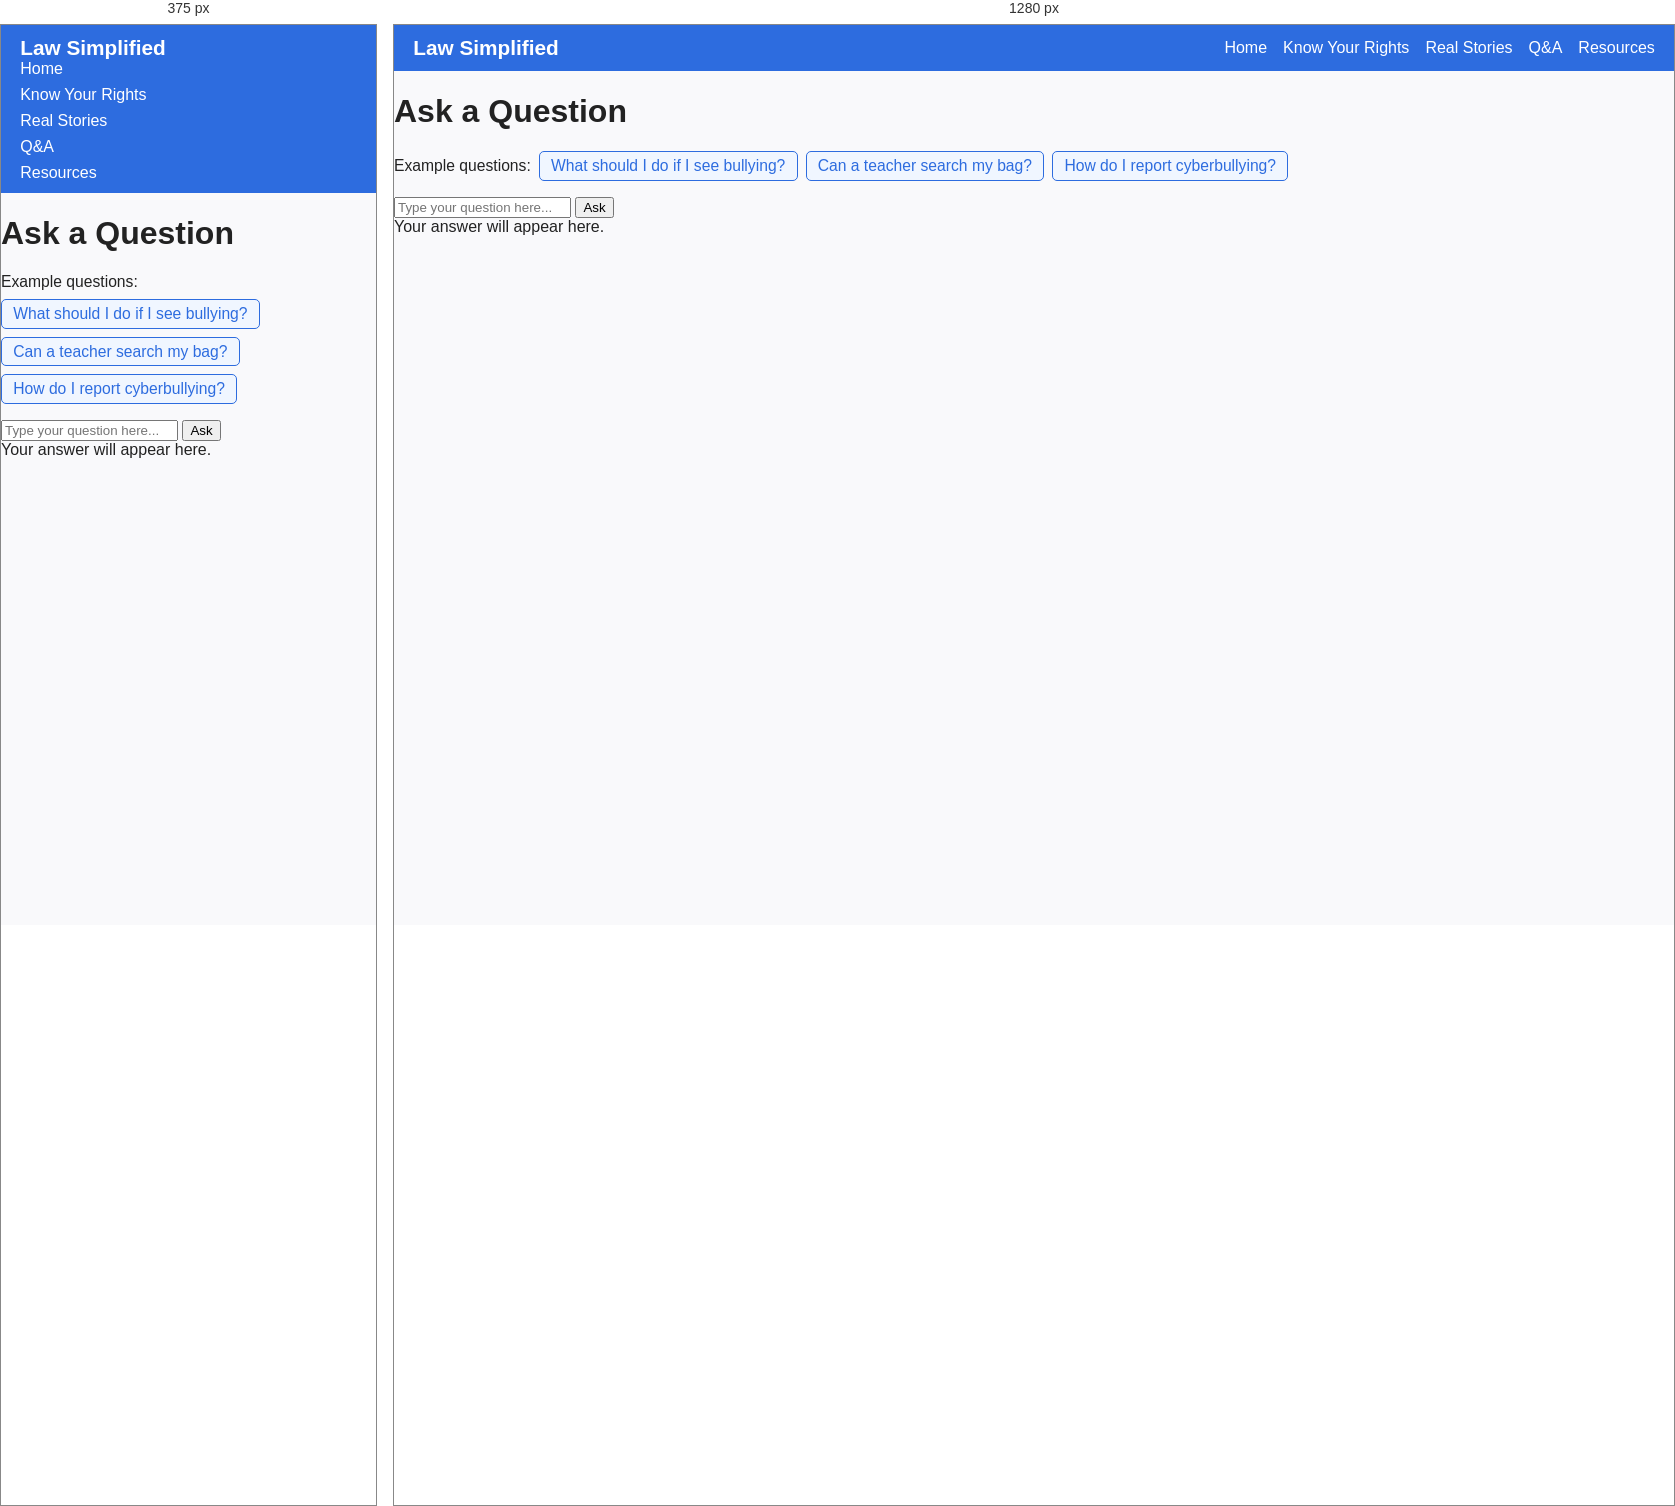
Rendered at 375 px and 1280 px, left to right.

<!-- file: qa.html -->
<!DOCTYPE html>
<html lang="en">
<head>
  <meta charset="UTF-8">
  <meta name="viewport" content="width=device-width, initial-scale=1.0">
  <title>Q&amp;A – Law Simplified</title>
  <link rel="stylesheet" href="style.css">
</head>
<body>
  <nav class="navbar">
    <div class="logo">Law Simplified</div>
    <ul class="nav-links">
      <li><a href="index.html">Home</a></li>
      <li><a href="rights.html">Know Your Rights</a></li>
      <li><a href="stories.html">Real Stories</a></li>
      <li><a href="qa.html">Q&amp;A</a></li>
      <li><a href="resources.html">Resources</a></li>
    </ul>
  </nav>
  <main class="content">
    <h1>Ask a Question</h1>
    <div class="example-questions">
      <span>Example questions:</span>
      <button class="example-btn">What should I do if I see bullying?</button>
      <button class="example-btn">Can a teacher search my bag?</button>
      <button class="example-btn">How do I report cyberbullying?</button>
    </div>
    <div class="qa-section">
      <input type="text" id="questionInput" placeholder="Type your question here...">
      <button id="askBtn">Ask</button>
      <div id="answerBox">Your answer will appear here.</div>
    </div>
  </main>
  <script src="script.js"></script>
</body>
</html> 

/* @media block from style.css */
@media (max-width: 600px) {
  .navbar {
    flex-direction: column;
    align-items: flex-start;
  }
  .nav-links {
    flex-direction: column;
    gap: 0.5rem;
    width: 100%;
  }
  .home-main {
    margin: 1rem;
    padding: 1rem;
  }
}